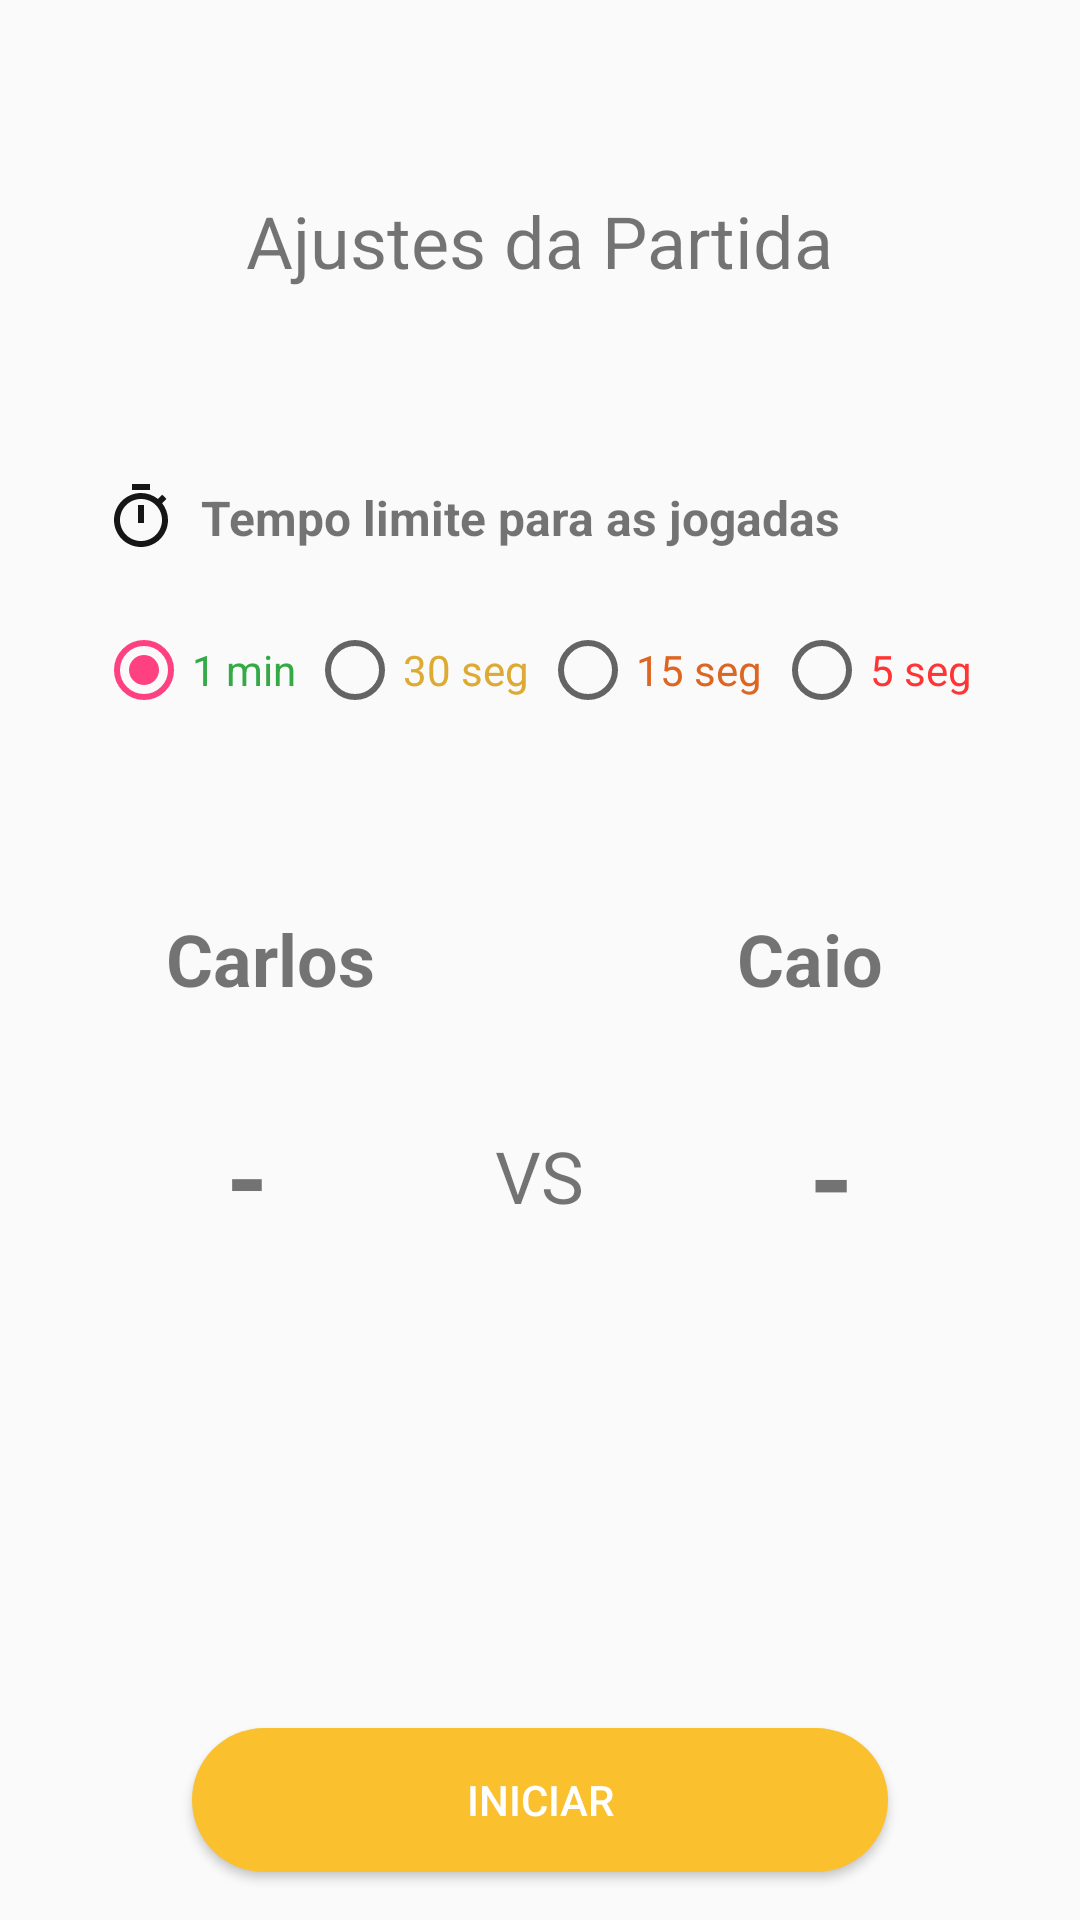

Layout XML and referenced resources for this Android screen:
<!-- AndroidManifest.xml: application theme AppTheme -->
<!-- res/layout/activity_adjust.xml -->
<?xml version="1.0" encoding="utf-8"?>
<android.support.constraint.ConstraintLayout xmlns:android="http://schemas.android.com/apk/res/android"
    xmlns:app="http://schemas.android.com/apk/res-auto"
    xmlns:tools="http://schemas.android.com/tools"
    android:layout_width="match_parent"
    android:layout_height="match_parent"
    tools:context=".view.AdjustActivity">

    <TextView
        android:id="@+id/textView2"
        android:layout_width="wrap_content"
        android:layout_height="wrap_content"
        android:layout_marginEnd="8dp"
        android:layout_marginLeft="8dp"
        android:layout_marginRight="8dp"
        android:layout_marginStart="8dp"
        android:layout_marginTop="64dp"
        android:text="Ajustes da Partida"
        android:textSize="24sp"
        app:layout_constraintEnd_toEndOf="parent"
        app:layout_constraintStart_toStartOf="parent"
        app:layout_constraintTop_toTopOf="parent" />

    <TextView
        android:id="@+id/textView5"
        android:layout_width="0dp"
        android:layout_height="wrap_content"
        android:layout_marginEnd="32dp"
        android:layout_marginLeft="8dp"
        android:layout_marginRight="32dp"
        android:layout_marginStart="8dp"
        android:text="Tempo limite para as jogadas"
        android:textSize="16sp"
        android:textStyle="bold"
        app:layout_constraintBottom_toBottomOf="@+id/imageView2"
        app:layout_constraintEnd_toEndOf="parent"
        app:layout_constraintHorizontal_bias="0.5"
        app:layout_constraintStart_toEndOf="@+id/imageView2"
        app:layout_constraintTop_toTopOf="@+id/imageView2" />


    <ImageView
        android:id="@+id/imageView2"
        android:layout_width="wrap_content"
        android:layout_height="wrap_content"
        android:layout_marginLeft="32dp"
        android:layout_marginStart="32dp"
        android:layout_marginTop="64dp"
        android:paddingLeft="3dp"
        android:src="@drawable/ic_timer_black"
        app:layout_constraintEnd_toStartOf="@+id/textView5"
        app:layout_constraintHorizontal_bias="0.5"
        app:layout_constraintStart_toStartOf="parent"
        app:layout_constraintTop_toBottomOf="@+id/textView2" />

    <TextView
        android:id="@+id/namePlayerTwoTextView"
        android:layout_width="0dp"
        android:layout_height="wrap_content"
        android:gravity="center"
        android:text="Caio"
        android:textSize="24sp"
        android:textStyle="bold"
        app:layout_constraintBottom_toBottomOf="@+id/namePlayerOneTextView"
        app:layout_constraintEnd_toEndOf="parent"
        app:layout_constraintHorizontal_bias="0.5"
        app:layout_constraintStart_toEndOf="@+id/namePlayerOneTextView"
        app:layout_constraintTop_toTopOf="@+id/namePlayerOneTextView" />

    <TextView
        android:id="@+id/namePlayerOneTextView"
        android:layout_width="0dp"
        android:layout_height="wrap_content"
        android:layout_marginTop="64dp"
        android:gravity="center"
        android:text="Carlos"
        android:textSize="24sp"
        android:textStyle="bold"
        app:layout_constraintEnd_toStartOf="@+id/namePlayerTwoTextView"
        app:layout_constraintHorizontal_chainStyle="packed"
        app:layout_constraintStart_toStartOf="parent"
        app:layout_constraintTop_toBottomOf="@+id/radioLimitTime" />

    <TextView
        android:id="@+id/symbolPlayerOneTextView"
        android:layout_width="wrap_content"
        android:layout_height="wrap_content"
        android:layout_marginTop="32dp"
        android:text="-"
        android:textSize="36sp"
        android:textStyle="bold"
        app:layout_constraintEnd_toStartOf="@+id/textView9"
        app:layout_constraintHorizontal_bias="0.5"
        app:layout_constraintStart_toStartOf="parent"
        app:layout_constraintTop_toBottomOf="@+id/namePlayerTwoTextView" />

    <TextView
        android:id="@+id/textView9"
        android:layout_width="wrap_content"
        android:layout_height="wrap_content"
        android:text="VS"
        android:textSize="24sp"
        app:layout_constraintBottom_toBottomOf="@+id/symbolPlayerOneTextView"
        app:layout_constraintEnd_toStartOf="@+id/symbolPlayerTwoTextView"
        app:layout_constraintHorizontal_bias="0.5"
        app:layout_constraintStart_toEndOf="@+id/symbolPlayerOneTextView"
        app:layout_constraintTop_toTopOf="@+id/symbolPlayerOneTextView" />

    <TextView
        android:id="@+id/symbolPlayerTwoTextView"
        android:layout_width="wrap_content"
        android:layout_height="wrap_content"
        android:text="-"
        android:textSize="38sp"
        android:textStyle="bold"
        app:layout_constraintBottom_toBottomOf="@+id/textView9"
        app:layout_constraintEnd_toEndOf="parent"
        app:layout_constraintHorizontal_bias="0.5"
        app:layout_constraintStart_toEndOf="@+id/textView9"
        app:layout_constraintTop_toTopOf="@+id/textView9" />

    <Button
        android:id="@+id/startButton"
        android:layout_width="0dp"
        android:layout_height="wrap_content"
        android:layout_marginBottom="16dp"
        android:layout_marginEnd="64dp"
        android:layout_marginLeft="64dp"
        android:layout_marginRight="64dp"
        android:layout_marginStart="64dp"
        android:layout_marginTop="8dp"
        android:background="@drawable/rounded_button"
        android:text="iniciar"
        android:textColor="@color/white"
        app:layout_constraintBottom_toBottomOf="parent"
        app:layout_constraintEnd_toEndOf="parent"
        app:layout_constraintStart_toStartOf="parent"
        app:layout_constraintTop_toBottomOf="@+id/symbolPlayerTwoTextView"
        app:layout_constraintVertical_bias="1.0" />

    <RadioGroup
        android:id="@+id/radioLimitTime"
        android:layout_width="0dp"
        android:layout_height="wrap_content"
        android:layout_marginEnd="32dp"
        android:layout_marginLeft="32dp"
        android:layout_marginRight="32dp"
        android:layout_marginStart="32dp"
        android:layout_marginTop="24dp"
        android:orientation="horizontal"
        android:weightSum="4"
        app:layout_constraintEnd_toEndOf="parent"
        app:layout_constraintHorizontal_bias="0.0"
        app:layout_constraintStart_toStartOf="parent"
        app:layout_constraintTop_toBottomOf="@+id/textView5">

        <RadioButton
            android:id="@+id/oneMinRadio"
            android:layout_width="wrap_content"
            android:layout_height="wrap_content"
            android:text="1 min"
            android:checked="true"
            android:layout_weight="1"
            android:textColor="#3A4" />

        <RadioButton
            android:id="@+id/thirtySecRadio"
            android:layout_width="wrap_content"
            android:layout_height="wrap_content"
            android:text="30 seg"
            android:layout_weight="1"
            android:textColor="#DA3" />

        <RadioButton
            android:id="@+id/fifteenSecRadio"
            android:layout_width="wrap_content"
            android:layout_height="wrap_content"
            android:text="15 seg"
            android:layout_weight="1"
            android:textColor="#D62" />

        <RadioButton
            android:id="@+id/fiveSecRadio"
            android:layout_width="wrap_content"
            android:layout_height="wrap_content"
            android:text="5 seg"
            android:layout_weight="1"
            android:textColor="#FF3434" />

    </RadioGroup>
</android.support.constraint.ConstraintLayout>
<!-- resources referenced by this layout -->
<resources>
  <color name="white">#FFFFFF</color>
  <!-- drawable ic_timer_black (drawable) -->
  <vector android:height="24dp" android:tint="#161616"
      android:viewportHeight="24.0" android:viewportWidth="24.0"
      android:width="24dp" xmlns:android="http://schemas.android.com/apk/res/android">
      <path android:fillColor="#FF000000" android:pathData="M15,1L9,1v2h6L15,1zM11,14h2L13,8h-2v6zM19.03,7.39l1.42,-1.42c-0.43,-0.51 -0.9,-0.99 -1.41,-1.41l-1.42,1.42C16.07,4.74 14.12,4 12,4c-4.97,0 -9,4.03 -9,9s4.02,9 9,9 9,-4.03 9,-9c0,-2.12 -0.74,-4.07 -1.97,-5.61zM12,20c-3.87,0 -7,-3.13 -7,-7s3.13,-7 7,-7 7,3.13 7,7 -3.13,7 -7,7z"/>
  </vector>
  <!-- drawable rounded_button (drawable) -->
  <?xml version="1.0" encoding="utf-8"?>
  <layer-list xmlns:android="http://schemas.android.com/apk/res/android">
      <item>
          <shape android:shape="rectangle">
              <solid android:color="@color/colorPrimaryDark"/>
              <corners android:radius="100dp" />
          </shape>
      </item>
  
      
  </layer-list>
  <style name="AppTheme" parent="Theme.AppCompat.Light.DarkActionBar">
          
          <item name="colorPrimary">@color/colorPrimaryDark</item>
          <item name="colorPrimaryDark">@color/colorPrimaryDark</item>
          <item name="colorAccent">@color/colorAccent</item>
      </style>
  <color name="colorPrimaryDark">#FBC02D</color>
  <color name="colorAccent">#FF4081</color>
</resources>
